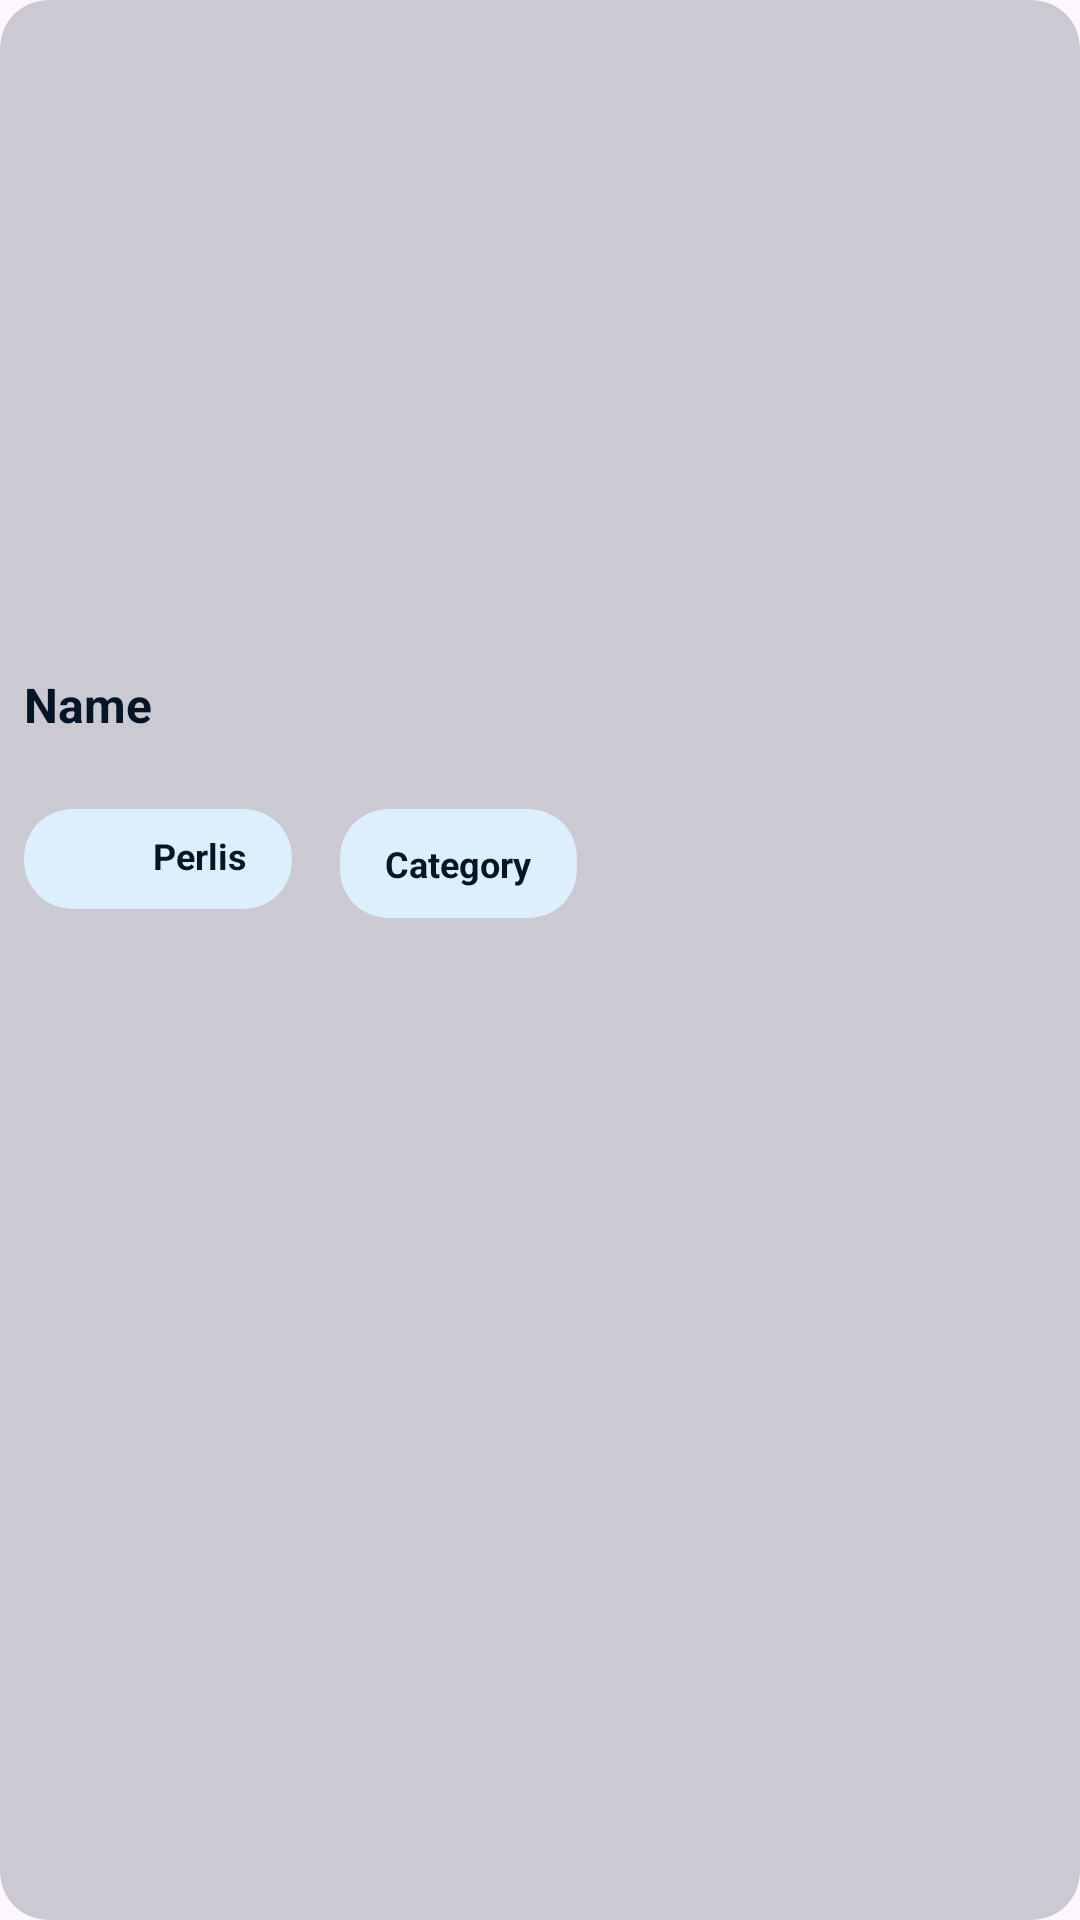

This screen was rendered from an Android layout file. Write that file and the resources it references.
<!-- AndroidManifest.xml: application theme Theme.Assignment -->
<!-- res/layout/rv_discovery_item.xml -->
<?xml version="1.0" encoding="utf-8"?>
<com.google.android.material.card.MaterialCardView
    xmlns:android="http://schemas.android.com/apk/res/android"
    xmlns:app="http://schemas.android.com/apk/res-auto"
    xmlns:tools="http://schemas.android.com/tools"
    android:layout_width="300dp"
    android:layout_height="wrap_content"
    app:strokeWidth="0dp"
    app:cardCornerRadius="16dp"
    style="@style/CARD_BACKGROUND_SECONDARY_20"
    android:layout_marginEnd="16dp">

    <androidx.constraintlayout.widget.ConstraintLayout
        android:layout_width="wrap_content"
        android:layout_height="wrap_content"
        android:paddingBottom="20dp">

        <ImageView
            android:id="@+id/iv_tourist_spot_thumbnail"
            android:layout_width="match_parent"
            android:layout_height="200dp"
            android:scaleType="fitCenter"
            android:src="@drawable/image_placeholder"
            app:layout_constraintStart_toStartOf="parent"
            app:layout_constraintTop_toTopOf="parent" />

        <TextView
            android:id="@+id/tv_tourist_spot_name"
            style="@style/TEXT_CONTRAST"
            android:layout_width="wrap_content"
            android:layout_height="wrap_content"
            android:layout_marginStart="8dp"
            android:layout_marginTop="24dp"
            android:text="Name"
            android:textSize="16sp"
            android:textStyle="bold"
            app:layout_constraintStart_toStartOf="parent"
            app:layout_constraintTop_toBottomOf="@+id/iv_tourist_spot_thumbnail" />

        <com.google.android.material.card.MaterialCardView
            android:id="@+id/materialCardView4"
            style="@style/CARD_BACKGROUND_TERTIARY"
            android:layout_width="wrap_content"
            android:layout_height="wrap_content"
            android:layout_marginStart="8dp"
            android:layout_marginTop="24dp"
            app:cardCornerRadius="16dp"
            app:layout_constraintStart_toStartOf="parent"
            app:layout_constraintTop_toBottomOf="@+id/tv_tourist_spot_name"
            app:strokeWidth="0dp">

            <androidx.constraintlayout.widget.ConstraintLayout
                android:layout_width="match_parent"
                android:layout_height="match_parent"
                android:paddingHorizontal="15dp"
                android:paddingVertical="10dp">

                <ImageView
                    android:id="@+id/iv_tourist_spot_state"
                    android:layout_width="20dp"
                    android:layout_height="10dp"
                    android:scaleType="fitCenter"
                    app:layout_constraintStart_toStartOf="parent"
                    app:layout_constraintTop_toTopOf="parent"
                    tools:src="@drawable/flag_negeri_sembilan" />

                <TextView
                    android:id="@+id/tv_tourist_spot_state"
                    style="@style/TEXT_SECONDARY"
                    android:layout_width="wrap_content"
                    android:layout_height="wrap_content"
                    android:layout_marginStart="8dp"
                    android:text="Perlis"
                    android:textSize="12sp"
                    android:textStyle="bold"
                    app:layout_constraintBottom_toBottomOf="@+id/iv_tourist_spot_state"
                    app:layout_constraintStart_toEndOf="@+id/iv_tourist_spot_state"
                    app:layout_constraintTop_toTopOf="@+id/iv_tourist_spot_state" />

            </androidx.constraintlayout.widget.ConstraintLayout>


        </com.google.android.material.card.MaterialCardView>

        <com.google.android.material.card.MaterialCardView
            style="@style/CARD_BACKGROUND_TERTIARY"
            android:layout_width="wrap_content"
            android:layout_height="wrap_content"
            android:layout_marginStart="16dp"
            android:layout_marginTop="24dp"
            app:cardCornerRadius="16dp"
            app:layout_constraintStart_toEndOf="@+id/materialCardView4"
            app:layout_constraintTop_toBottomOf="@+id/tv_tourist_spot_name"
            app:strokeWidth="0dp">

            <androidx.constraintlayout.widget.ConstraintLayout
                android:layout_width="match_parent"
                android:layout_height="match_parent"
                android:paddingHorizontal="15dp"
                android:paddingVertical="10dp">

                <TextView
                    android:id="@+id/tv_tourist_spot_category"
                    style="@style/TEXT_SECONDARY"
                    android:layout_width="wrap_content"
                    android:layout_height="wrap_content"
                    android:text="Category"
                    android:textSize="12sp"
                    android:textStyle="bold"
                    app:layout_constraintStart_toStartOf="parent"
                    app:layout_constraintTop_toTopOf="parent" />

            </androidx.constraintlayout.widget.ConstraintLayout>


        </com.google.android.material.card.MaterialCardView>

    </androidx.constraintlayout.widget.ConstraintLayout>

</com.google.android.material.card.MaterialCardView>
<!-- resources referenced by this layout -->
<resources>
  <!-- drawable flag_negeri_sembilan: png bitmap (drawable, 533 bytes) -->
  <style name="CARD_BACKGROUND_SECONDARY_20">
          <item name="android:backgroundTint">@color/lightMode_secondary_20_color</item>
      </style>
  <style name="CARD_BACKGROUND_TERTIARY">
          <item name="android:backgroundTint">@color/lightMode_tertiary_color</item>
      </style>
  <style name="TEXT_CONTRAST">
          <item name="android:textColor">@color/lightMode_secondary_color</item>
          <item name="android:drawableTint">@color/lightMode_secondary_color</item>
      </style>
  <style name="TEXT_SECONDARY">
          <item name="android:textColor">@color/lightMode_secondary_color</item>
      </style>
  <style name="Theme.Assignment" parent="Base.Theme.Assignment">
          <item name="bottomSheetDialogTheme">@style/ThemeOverlay.App.BottomSheetDialog</item>
  
          
          <item name="snackbarStyle">@style/Widget.App.Snackbar</item>
          <item name="snackbarButtonStyle">@style/Widget.App.SnackbarButton</item>
          <item name="colorOnSurfaceInverse">@color/lightMode_tertiary_color</item> 
          <item name="colorPrimaryInverse">@color/lightMode_tertiary_color</item> 
      </style>
  <color name="lightMode_secondary_20_color">#33031526</color>
  <color name="lightMode_tertiary_color">#DDEFFD</color>
  <color name="lightMode_secondary_color">#031526</color>
  <style name="Base.Theme.Assignment" parent="Theme.Material3.DayNight.NoActionBar">
          
          
          <item name="android:statusBarColor">@color/lightMode_tertiary_color</item>
          <item name="android:windowLightStatusBar">true</item>
      </style>
  <style name="ThemeOverlay.App.BottomSheetDialog" parent="ThemeOverlay.Material3.BottomSheetDialog">
          <item name="bottomSheetStyle">@style/ModalBottomSheetDialog</item>
      </style>
  <style name="Widget.App.Snackbar" parent="Widget.Material3.Snackbar">
          <item name="backgroundTint">@color/lightMode_red_color</item>
          <item name="android:textColor">@color/lightMode_tertiary_color</item>
  
      </style>
  <style name="Widget.App.SnackbarButton" parent="Widget.Material3.Button.TextButton.Snackbar">
          <item name="android:textColor">@color/lightMode_quaternary_color</item> 
      </style>
  <style name="ModalBottomSheetDialog" parent="Widget.Material3.BottomSheet.Modal">
          <item name="backgroundTint">@color/lightMode_tertiary_color</item>
          <item name="shapeAppearance">@style/ShapeAppearance.App.LargeComponent</item>
      </style>
  <color name="lightMode_red_color">#D32F2F</color>
  <color name="lightMode_quaternary_color">#8C59F3</color>
  <style name="ShapeAppearance.App.LargeComponent" parent="ShapeAppearance.Material3.LargeComponent">
          <item name="cornerFamily">rounded</item>
          <item name="cornerSize">16dp</item>
      </style>
</resources>
